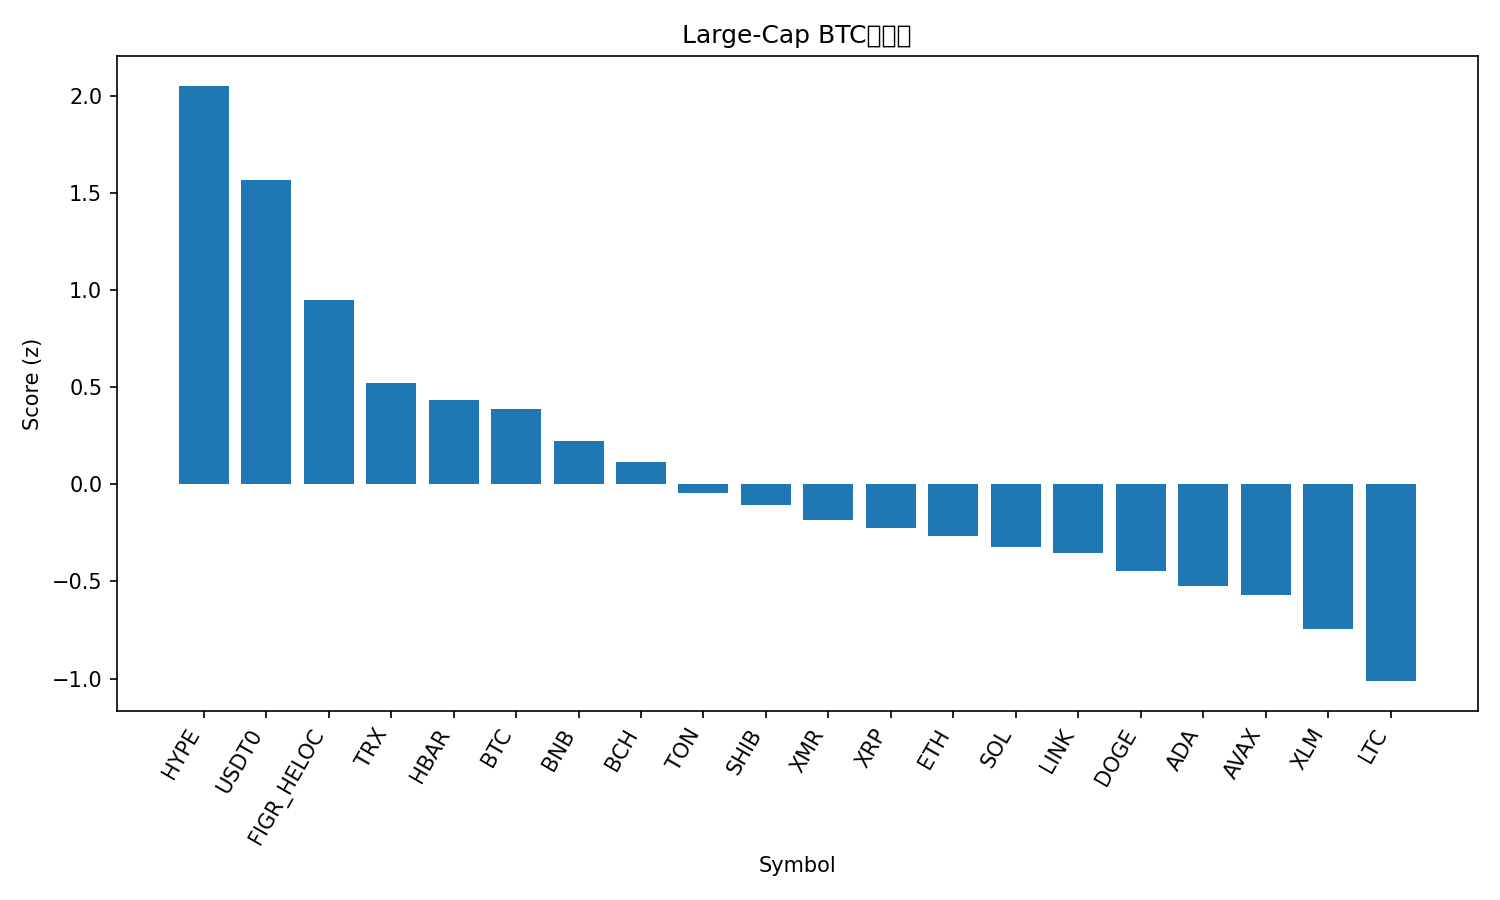

Source data for this figure (header and first rows):
rank, name, symbol, price_btc, price_usd, pct_1h_btc, pct_24h_btc, pct_7d_btc, market_cap_rank, market_cap_usd, volume_usd, score
1, Hyperliquid, HYPE, 0.0004343, 46.89, 1.645, 1.033, 17.91, 16, 12666503850, 978459853, 2.05
2, USDT0, USDT0, 9.26e-06, 0.9993, 0.6018, 4.352, 1.49, 31, 6825221743, 391450942, 1.566
3, Figure Heloc, FIGR_HELOC, 9.26e-06, 0.999, 0.5553, 1.185, 0.9895, 15, 13323332156, 32380381, 0.9497
4, TRON, TRX, 2.7e-06, 0.2911, -0.088, 2.361, -8.03, 10, 27553032716, 1211546628, 0.5207
5, Hedera, HBAR, 1.82e-06, 0.1965, -1.115, 2.455, 18.25, 27, 8375035677, 686948465, 0.4362
6, Bitcoin, BTC, 1.0, 107970, 0.0, 0.0, 0.0, 1, 2155569459564, 81247651175, 0.3896
7, BNB, BNB, 0.01007, 1087, -0.8398, 2.39, 1.068, 4, 149873958406, 3050050918, 0.2239
8, Bitcoin Cash, BCH, 0.004965, 535.9, -1.039, 1.166, 12.13, 18, 10691204650, 535547153, 0.1153
9, Toncoin, TON, 1.996e-05, 2.15, -0.4449, -0.7751, 2.829, 35, 5430267562, 198290297, -0.04383
10, Shiba Inu, SHIB, 9.0461e-11, 9.76e-06, -0.3768, -0.8765, -1.176, 34, 5754898971, 221747260, -0.107
11, Monero, XMR, 0.002989, 322.7, -0.386, -1.34, -0.4988, 32, 5962680705, 178065233, -0.1819
12, XRP, XRP, 2.293e-05, 2.48, -0.5367, -1.707, 4.661, 5, 148236973819, 5964362962, -0.2257
13, Ethereum, ETH, 0.03505, 3782, -0.6621, -1.031, -0.3646, 2, 456945186687, 41170426290, -0.2653
14, Solana, SOL, 0.001728, 186.5, -0.2703, -2.595, -0.8114, 6, 102607819998, 9817053087, -0.3245
15, Chainlink, LINK, 0.0001593, 17.19, -0.8344, -0.8029, 0.9883, 17, 11979158426, 1351775122, -0.3545
16, Dogecoin, DOGE, 1.69e-06, 0.1825, -0.561, -1.648, -4.563, 9, 27671791923, 3108762639, -0.4454
17, Cardano, ADA, 5.67e-06, 0.6118, -0.8845, -1.033, -3.079, 11, 22387563537, 1460138538, -0.5226
18, Avalanche, AVAX, 0.0001717, 18.54, -0.8417, -1.454, -3.124, 28, 7917029001, 606588889, -0.572
19, Stellar, XLM, 2.79e-06, 0.3008, -0.9399, -2.085, -2.653, 20, 9614541157, 309555611, -0.7425
20, Litecoin, LTC, 0.0008663, 93.5, -1.567, -1.754, 1.564, 30, 7152926934, 853067674, -1.013
21, Sui, SUI, 2.162e-05, 2.33, -1.673, -3.483, -3.64, 25, 8499938259, 1370818407, -1.516
